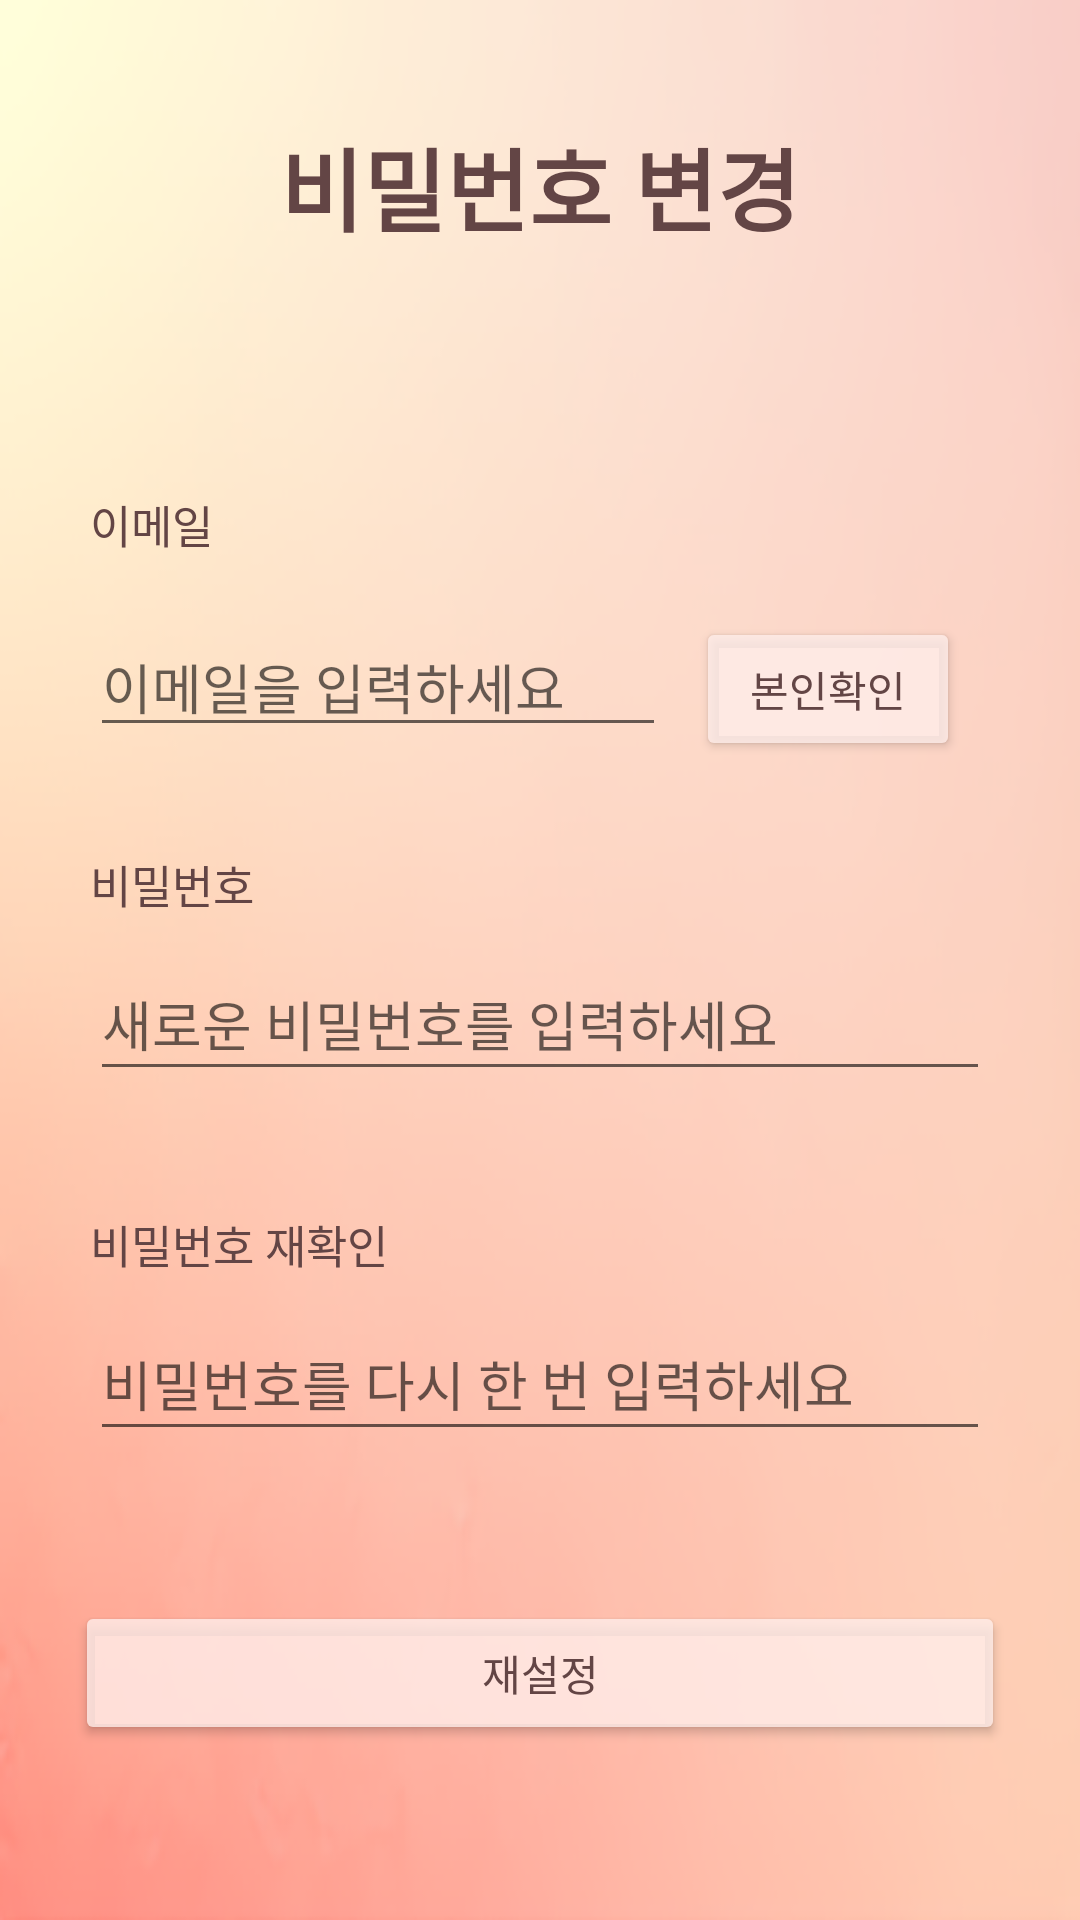

Layout XML and referenced resources for this Android screen:
<!-- AndroidManifest.xml: application theme Theme.MyApplication -->
<!-- res/layout/password_change.xml -->
<?xml version="1.0" encoding="utf-8"?>
<androidx.constraintlayout.widget.ConstraintLayout xmlns:android="http://schemas.android.com/apk/res/android"
    xmlns:app="http://schemas.android.com/apk/res-auto"
    xmlns:tools="http://schemas.android.com/tools"
    android:layout_width="match_parent"
    android:layout_height="match_parent"
    android:background="@drawable/background_default">

    <RelativeLayout
        android:layout_width="match_parent"
        android:layout_height="match_parent">

        <TextView
            android:id="@+id/changePassword"
            android:layout_width="match_parent"
            android:layout_height="wrap_content"
            android:layout_marginStart="40dp"
            android:layout_marginTop="40dp"
            android:layout_marginEnd="40dp"
            android:layout_marginBottom="40dp"
            android:gravity="center"
            android:text="비밀번호 변경"
            android:textSize="30dp"
            android:textColor="@color/darkbrown"
            android:textStyle="bold" />

        <TextView
            android:id="@+id/emailText"
            android:layout_width="wrap_content"
            android:layout_height="wrap_content"
            android:layout_below="@+id/changePassword"
            android:layout_marginStart="30dp"
            android:layout_marginTop="40dp"
            android:layout_marginEnd="10dp"
            android:layout_marginBottom="10dp"
            android:gravity="left"
            android:text="이메일"
            android:textSize="15dp"
            android:textColor="@color/darkbrown"/>

        <LinearLayout
            android:id="@+id/emailLinearLayout"
            android:layout_width="match_parent"
            android:layout_height="wrap_content"
            android:layout_below="@+id/emailText"
            android:layout_marginStart="10dp"
            android:layout_marginTop="10dp"
            android:layout_marginEnd="10dp"
            android:layout_marginBottom="0dp"
            android:orientation="horizontal">

            <EditText
                android:id="@+id/editTextEmailAddress"
                android:layout_width="180dp"
                android:layout_height="wrap_content"
                android:layout_marginStart="20dp"
                android:layout_marginEnd="10dp"
                android:layout_weight="1"
                android:ems="10"
                android:hint="이메일을 입력하세요"
                android:inputType="textEmailAddress" />

            <Button
                android:backgroundTint="@color/lightPink1"
                android:textColor="@color/darkbrown"

                android:id="@+id/emailCheckButton"
                android:layout_width="wrap_content"
                android:layout_height="wrap_content"
                android:layout_gravity="end"
                android:layout_marginStart="0dp"
                android:layout_marginEnd="30dp"
                android:text="본인확인" />
        </LinearLayout>

        <TextView
            android:id="@+id/passwordText"
            android:layout_below="@+id/emailLinearLayout"
            android:layout_width="wrap_content"
            android:layout_height="wrap_content"
            android:layout_marginStart="30dp"
            android:layout_marginEnd="30dp"
            android:layout_marginTop="30dp"
            android:layout_marginBottom="10dp"
            android:gravity="left"
            android:text="비밀번호"
            android:textSize="15dp"
            android:textColor="@color/darkbrown"/>

        <EditText
            android:id="@+id/editTextPassword"
            android:layout_width="match_parent"
            android:layout_height="wrap_content"
            android:layout_below="@+id/passwordText"
            android:layout_marginStart="30dp"
            android:layout_marginEnd="30dp"
            android:layout_marginBottom="10dp"
            android:ems="10"
            android:hint="새로운 비밀번호를 입력하세요"
            android:inputType="textEmailAddress"
            android:minHeight="48dp" />

        <TextView
            android:id="@+id/passwordCheckText"
            android:layout_below="@+id/editTextPassword"
            android:layout_width="wrap_content"
            android:layout_height="wrap_content"
            android:layout_marginStart="30dp"
            android:layout_marginEnd="30dp"
            android:layout_marginTop="30dp"
            android:layout_marginBottom="10dp"
            android:gravity="left"
            android:text="비밀번호 재확인"
            android:textSize="15dp"
            android:textColor="@color/darkbrown"/>

        <EditText
            android:id="@+id/editTextPasswordCheck"
            android:layout_width="match_parent"
            android:layout_height="wrap_content"
            android:layout_below="@+id/passwordCheckText"
            android:layout_marginStart="30dp"
            android:layout_marginEnd="30dp"
            android:layout_marginBottom="10dp"
            android:ems="10"
            android:hint="비밀번호를 다시 한 번 입력하세요"
            android:inputType="textEmailAddress"
            android:minHeight="48dp"/>

        <Button
            android:backgroundTint="@color/lightPink1"
            android:textColor="@color/darkbrown"

            android:id="@+id/checkButton"
            android:layout_width="match_parent"
            android:layout_height="wrap_content"
            android:layout_below="@+id/editTextPasswordCheck"
            android:layout_marginTop="40dp"
            android:layout_marginBottom="10dp"
            android:layout_marginStart="25dp"
            android:layout_marginEnd="25dp"
            android:text="재설정" />

    </RelativeLayout>
</androidx.constraintlayout.widget.ConstraintLayout>
<!-- resources referenced by this layout -->
<resources>
  <color name="darkbrown">#634545</color>
  <color name="lightPink1">#CCFFEEEA</color>
  <!-- drawable background_default: png bitmap (drawable-mdpi, 114256 bytes) -->
  <style name="Theme.MyApplication" parent="Theme.MaterialComponents.Light.NoActionBar">
          
          <item name="colorPrimary">@color/purple_500</item>
          <item name="colorPrimaryVariant">@color/lightYellow</item>
          <item name="colorOnPrimary">@color/white</item>
          
          <item name="colorSecondary">@color/teal_200</item>
          <item name="colorSecondaryVariant">@color/teal_700</item>
          <item name="colorOnSecondary">@color/black</item>
          
          <item name="android:statusBarColor" tools:targetApi="l">?attr/colorPrimaryVariant</item>
          
      </style>
  <color name="purple_500">#FF6200EE</color>
  <color name="lightYellow">#FFF1D4</color>
  <color name="white">#FFFFFFFF</color>
  <color name="teal_200">#FF03DAC5</color>
  <color name="teal_700">#FF018786</color>
  <color name="black">#FF000000</color>
</resources>
